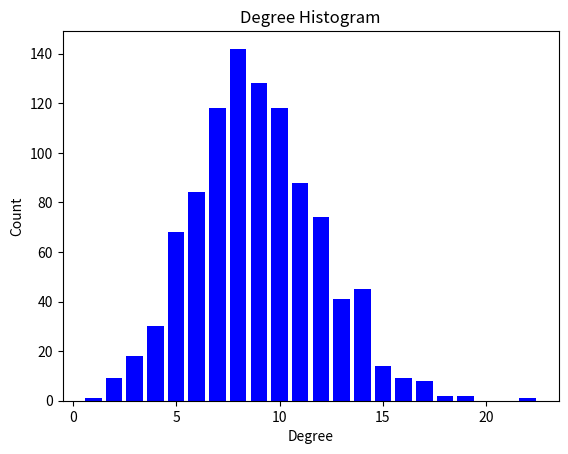

The matplotlib source for this figure:
# -*- coding: utf-8 -*-
"""
Created on Wed Oct 25 16:32:12 2023

@author: Tarnover
"""

import numpy as np
import networkx as nx
import matplotlib.pyplot as plt

# Set up the parameters for the configuration model network
N = 1000  # Number of nodes
p = 0.05  # Probability of edge creation

# Generate the degree sequence using a Poisson distribution
degrees = np.random.poisson(10, N)-1

# Create the configuration model network
G = nx.configuration_model(degrees)

# Remove self-loops and parallel edges
G = nx.Graph(G)

# Plot the degree distribution of the network
degree_sequence = sorted([d for n, d in G.degree()], reverse=True)
degree_count = np.unique(degree_sequence, return_counts=True)
plt.bar(degree_count[0], degree_count[1], width=0.8, color='b')
plt.title("Degree Histogram")
plt.ylabel("Count")
plt.xlabel("Degree")
plt.show()
